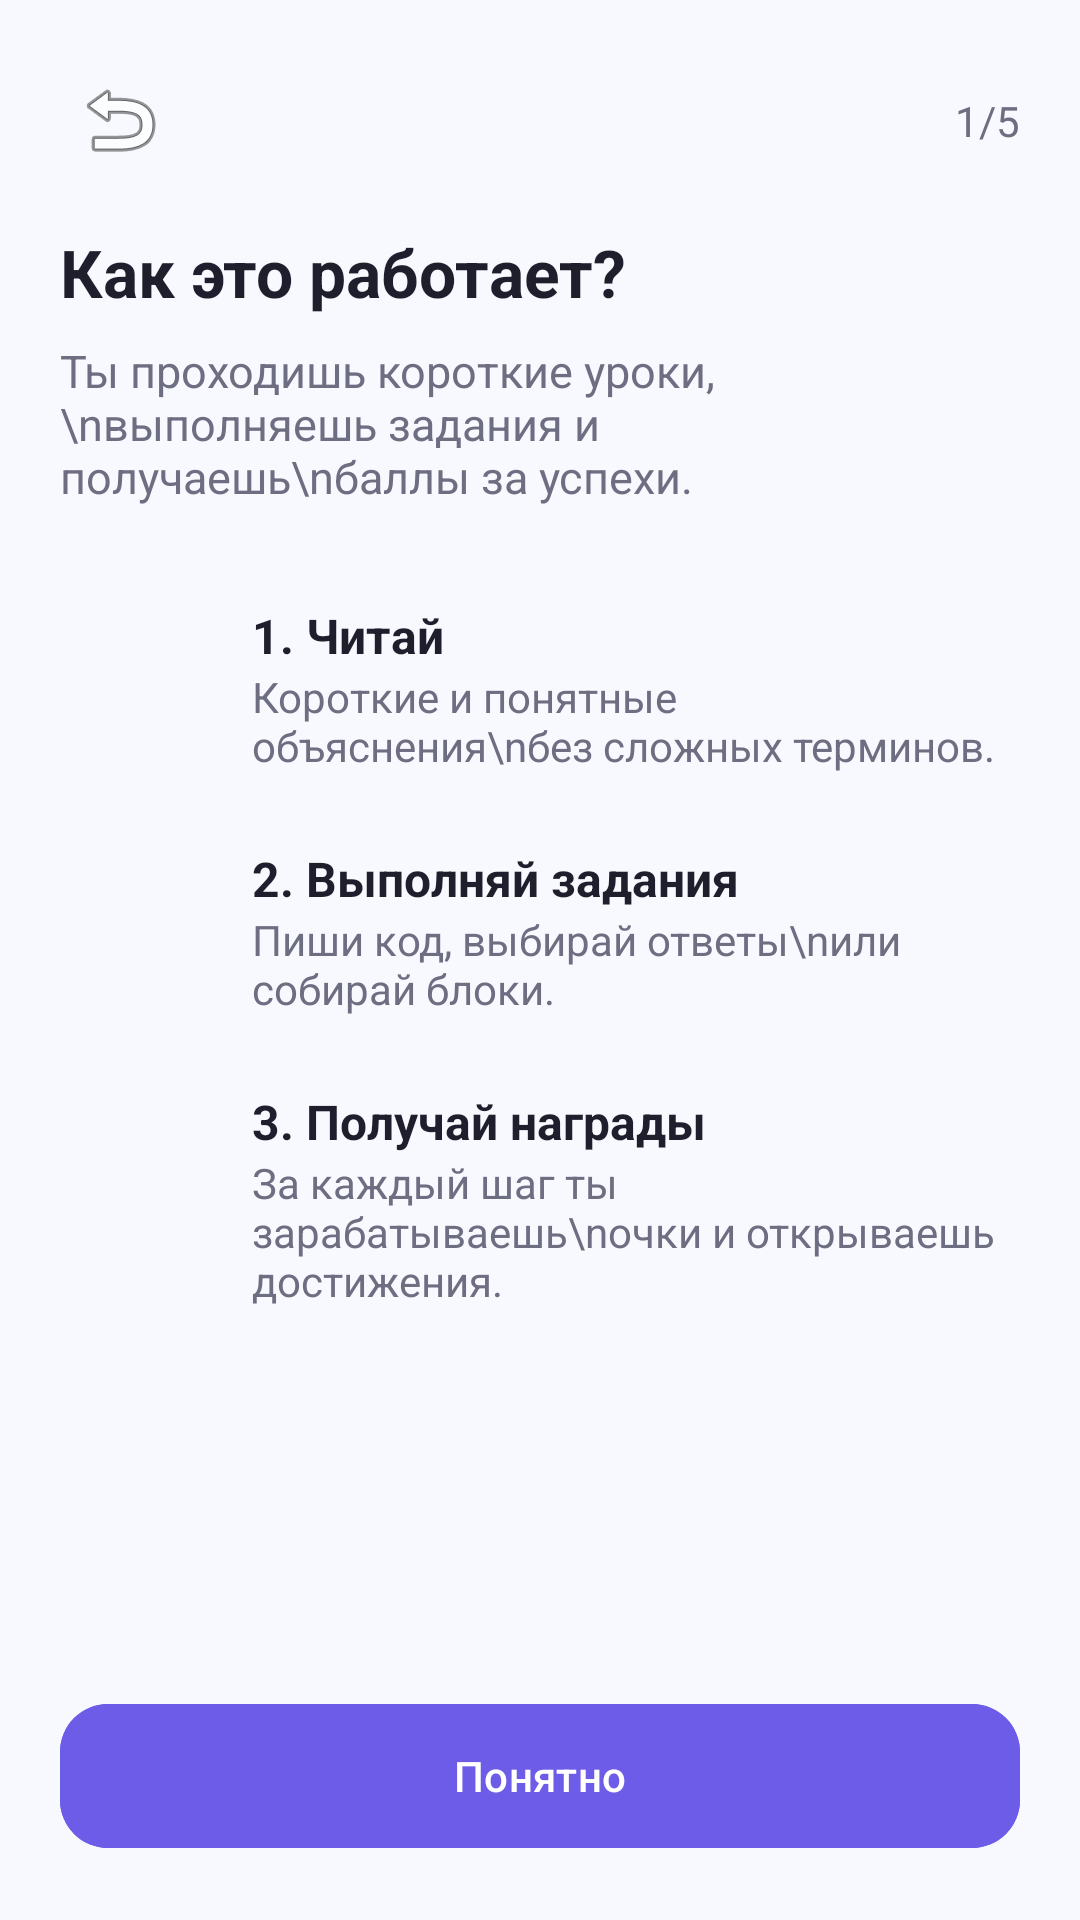

This screen was rendered from an Android layout file. Write that file and the resources it references.
<!-- AndroidManifest.xml: application theme Theme.Ob -->
<!-- res/layout/onboarding.xml -->
<?xml version="1.0" encoding="utf-8"?>
<ScrollView xmlns:android="http://schemas.android.com/apk/res/android"
    xmlns:app="http://schemas.android.com/apk/res-auto"
    android:layout_width="match_parent"
    android:layout_height="match_parent"
    android:fillViewport="true"
    android:background="@color/bg_app">

    <androidx.constraintlayout.widget.ConstraintLayout
        android:layout_width="match_parent"
        android:layout_height="wrap_content"
        android:padding="20dp">

        <ImageButton
            android:id="@+id/btnBack"
            android:layout_width="40dp"
            android:layout_height="40dp"
            android:background="?attr/selectableItemBackgroundBorderless"
            android:src="@android:drawable/ic_menu_revert"
            app:layout_constraintStart_toStartOf="parent"
            app:layout_constraintTop_toTopOf="parent" />

        <TextView
            android:id="@+id/tvStepCounter"
            android:layout_width="wrap_content"
            android:layout_height="wrap_content"
            android:text="1/5"
            android:textColor="@color/text_secondary"
            android:textSize="14sp"
            app:layout_constraintBottom_toBottomOf="@id/btnBack"
            app:layout_constraintEnd_toEndOf="parent"
            app:layout_constraintTop_toTopOf="@id/btnBack" />

        <TextView
            android:id="@+id/tvHeader"
            android:layout_width="0dp"
            android:layout_height="wrap_content"
            android:layout_marginTop="16dp"
            android:text="Как это работает?"
            android:textColor="@color/text_main"
            android:textSize="22sp"
            android:textStyle="bold"
            app:layout_constraintEnd_toEndOf="parent"
            app:layout_constraintStart_toStartOf="parent"
            app:layout_constraintTop_toBottomOf="@id/btnBack" />

        <TextView
            android:id="@+id/tvSubHeader"
            android:layout_width="0dp"
            android:layout_height="wrap_content"
            android:layout_marginTop="8dp"
            android:text="Ты проходишь короткие уроки,\nвыполняешь задания и получаешь\nбаллы за успехи."
            android:textColor="@color/text_secondary"
            android:textSize="15sp"
            app:layout_constraintEnd_toEndOf="parent"
            app:layout_constraintStart_toStartOf="parent"
            app:layout_constraintTop_toBottomOf="@id/tvHeader" />

        
        <ImageView
            android:id="@+id/iconStep1"
            android:layout_width="48dp"
            android:layout_height="48dp"
            android:layout_marginTop="32dp"
            android:background="@drawable/ic_launcher_background"
            app:layout_constraintStart_toStartOf="parent"
            app:layout_constraintTop_toBottomOf="@id/tvSubHeader" />

        <TextView
            android:id="@+id/tvTitleStep1"
            android:layout_width="0dp"
            android:layout_height="wrap_content"
            android:layout_marginStart="16dp"
            android:text="1. Читай"
            android:textColor="@color/text_main"
            android:textSize="16sp"
            android:textStyle="bold"
            app:layout_constraintEnd_toEndOf="parent"
            app:layout_constraintStart_toEndOf="@id/iconStep1"
            app:layout_constraintTop_toTopOf="@id/iconStep1" />

        <TextView
            android:id="@+id/tvDescStep1"
            android:layout_width="0dp"
            android:layout_height="wrap_content"
            android:text="Короткие и понятные объяснения\nбез сложных терминов."
            android:textColor="@color/text_secondary"
            android:textSize="14sp"
            app:layout_constraintEnd_toEndOf="parent"
            app:layout_constraintStart_toStartOf="@id/tvTitleStep1"
            app:layout_constraintTop_toBottomOf="@id/tvTitleStep1" />

        
        <ImageView
            android:id="@+id/iconStep2"
            android:layout_width="48dp"
            android:layout_height="48dp"
            android:layout_marginTop="24dp"
            android:background="@drawable/ic_launcher_background"
            app:layout_constraintStart_toStartOf="parent"
            app:layout_constraintTop_toBottomOf="@id/tvDescStep1" />

        <TextView
            android:id="@+id/tvTitleStep2"
            android:layout_width="0dp"
            android:layout_height="wrap_content"
            android:layout_marginStart="16dp"
            android:text="2. Выполняй задания"
            android:textColor="@color/text_main"
            android:textSize="16sp"
            android:textStyle="bold"
            app:layout_constraintEnd_toEndOf="parent"
            app:layout_constraintStart_toEndOf="@id/iconStep2"
            app:layout_constraintTop_toTopOf="@id/iconStep2" />

        <TextView
            android:id="@+id/tvDescStep2"
            android:layout_width="0dp"
            android:layout_height="wrap_content"
            android:text="Пиши код, выбирай ответы\nили собирай блоки."
            android:textColor="@color/text_secondary"
            android:textSize="14sp"
            app:layout_constraintEnd_toEndOf="parent"
            app:layout_constraintStart_toStartOf="@id/tvTitleStep2"
            app:layout_constraintTop_toBottomOf="@id/tvTitleStep2" />

        
        <ImageView
            android:id="@+id/iconStep3"
            android:layout_width="48dp"
            android:layout_height="48dp"
            android:layout_marginTop="24dp"
            android:background="@drawable/ic_launcher_background"
            app:layout_constraintStart_toStartOf="parent"
            app:layout_constraintTop_toBottomOf="@id/tvDescStep2" />

        <TextView
            android:id="@+id/tvTitleStep3"
            android:layout_width="0dp"
            android:layout_height="wrap_content"
            android:layout_marginStart="16dp"
            android:text="3. Получай награды"
            android:textColor="@color/text_main"
            android:textSize="16sp"
            android:textStyle="bold"
            app:layout_constraintEnd_toEndOf="parent"
            app:layout_constraintStart_toEndOf="@id/iconStep3"
            app:layout_constraintTop_toTopOf="@id/iconStep3" />

        <TextView
            android:id="@+id/tvDescStep3"
            android:layout_width="0dp"
            android:layout_height="wrap_content"
            android:text="За каждый шаг ты зарабатываешь\nочки и открываешь достижения."
            android:textColor="@color/text_secondary"
            android:textSize="14sp"
            app:layout_constraintEnd_toEndOf="parent"
            app:layout_constraintStart_toStartOf="@id/tvTitleStep3"
            app:layout_constraintTop_toBottomOf="@id/tvTitleStep3" />

        <com.google.android.material.button.MaterialButton
            android:id="@+id/btnUnderstand"
            android:layout_width="0dp"
            android:layout_height="56dp"
            android:layout_marginTop="32dp"
            android:backgroundTint="@color/purple_main"
            android:text="Понятно"
            android:textAllCaps="false"
            app:cornerRadius="16dp"
            app:layout_constraintBottom_toBottomOf="parent"
            app:layout_constraintEnd_toEndOf="parent"
            app:layout_constraintStart_toStartOf="parent"
            app:layout_constraintTop_toBottomOf="@id/tvDescStep3"
            app:layout_constraintVertical_bias="1.0" />

    </androidx.constraintlayout.widget.ConstraintLayout>
</ScrollView>
<!-- resources referenced by this layout -->
<resources>
  <color name="bg_app">#F8F9FE</color>
  <color name="purple_main">#6C5CE7</color>
  <color name="text_main">#1E1E2D</color>
  <color name="text_secondary">#6E6E82</color>
  <style name="Theme.Ob" parent="Base.Theme.Ob" />
  <style name="Base.Theme.Ob" parent="Theme.Material3.DayNight.NoActionBar">
          
          
      </style>
</resources>
